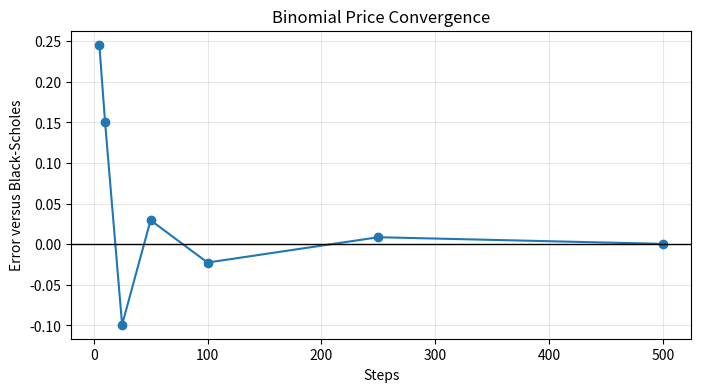

This figure's Python source:
import numpy as np
import pandas as pd
import matplotlib.pyplot as plt
from scipy.stats import norm

def binomial_option_price(S0, K, r, sigma, T, steps=100, option_type="call"):
    if S0 <= 0 or K <= 0 or sigma <= 0 or T <= 0 or steps < 1:
        raise ValueError("S0, K, sigma, T, and steps must be positive")
    dt = T / steps
    u = np.exp(sigma * np.sqrt(dt))
    d = 1 / u
    q = (np.exp(r * dt) - d) / (u - d)
    if not 0 <= q <= 1:
        raise ValueError("risk-neutral probability outside [0, 1]; check inputs")
    discount = np.exp(-r * dt)

    terminal_prices = S0 * u ** np.arange(steps, -1, -1) * d ** np.arange(0, steps + 1)

    if option_type == "call":
        values = np.maximum(terminal_prices - K, 0)
    elif option_type == "put":
        values = np.maximum(K - terminal_prices, 0)
    else:
        raise ValueError("option_type must be 'call' or 'put'")

    for _ in range(steps):
        values = discount * (q * values[:-1] + (1 - q) * values[1:])

    return values[0]


binomial_option_price(100, 105, 0.06, 0.25, 1, steps=100, option_type="call")

def monte_carlo_option_price(S0, K, r, sigma, T, simulations=100_000, option_type="call", seed=42):
    rng = np.random.default_rng(seed)
    z = rng.normal(size=simulations)
    terminal_prices = S0 * np.exp((r - 0.5 * sigma**2) * T + sigma * np.sqrt(T) * z)

    if option_type == "call":
        payoffs = np.maximum(terminal_prices - K, 0)
    elif option_type == "put":
        payoffs = np.maximum(K - terminal_prices, 0)
    else:
        raise ValueError("option_type must be 'call' or 'put'")

    discounted_payoffs = np.exp(-r * T) * payoffs
    return discounted_payoffs.mean(), discounted_payoffs.std(ddof=1) / np.sqrt(simulations)


mc_price, mc_standard_error = monte_carlo_option_price(100, 105, 0.06, 0.25, 1)
pd.Series(
    {
        "monte_carlo_price": mc_price,
        "standard_error": mc_standard_error,
        "ci_95_lower": mc_price - 1.96 * mc_standard_error,
        "ci_95_upper": mc_price + 1.96 * mc_standard_error,
    }
)

def black_scholes_call(S0, K, r, sigma, T):
    d1 = (np.log(S0 / K) + (r + 0.5 * sigma**2) * T) / (sigma * np.sqrt(T))
    d2 = d1 - sigma * np.sqrt(T)
    return S0 * norm.cdf(d1) - K * np.exp(-r * T) * norm.cdf(d2)


steps_grid = [5, 10, 25, 50, 100, 250, 500]
comparison = pd.DataFrame({"steps": steps_grid})
comparison["binomial_price"] = [
    binomial_option_price(100, 105, 0.06, 0.25, 1, steps=steps) for steps in steps_grid
]
comparison["black_scholes_price"] = black_scholes_call(100, 105, 0.06, 0.25, 1)
comparison["pricing_error"] = comparison["binomial_price"] - comparison["black_scholes_price"]
comparison

ax = comparison.plot(x="steps", y="pricing_error", marker="o", figsize=(8, 4), legend=False)
ax.axhline(0, color="black", linewidth=1)
ax.set_title("Binomial Price Convergence")
ax.set_xlabel("Steps")
ax.set_ylabel("Error versus Black-Scholes")
ax.grid(True, alpha=0.3)
plt.show()
